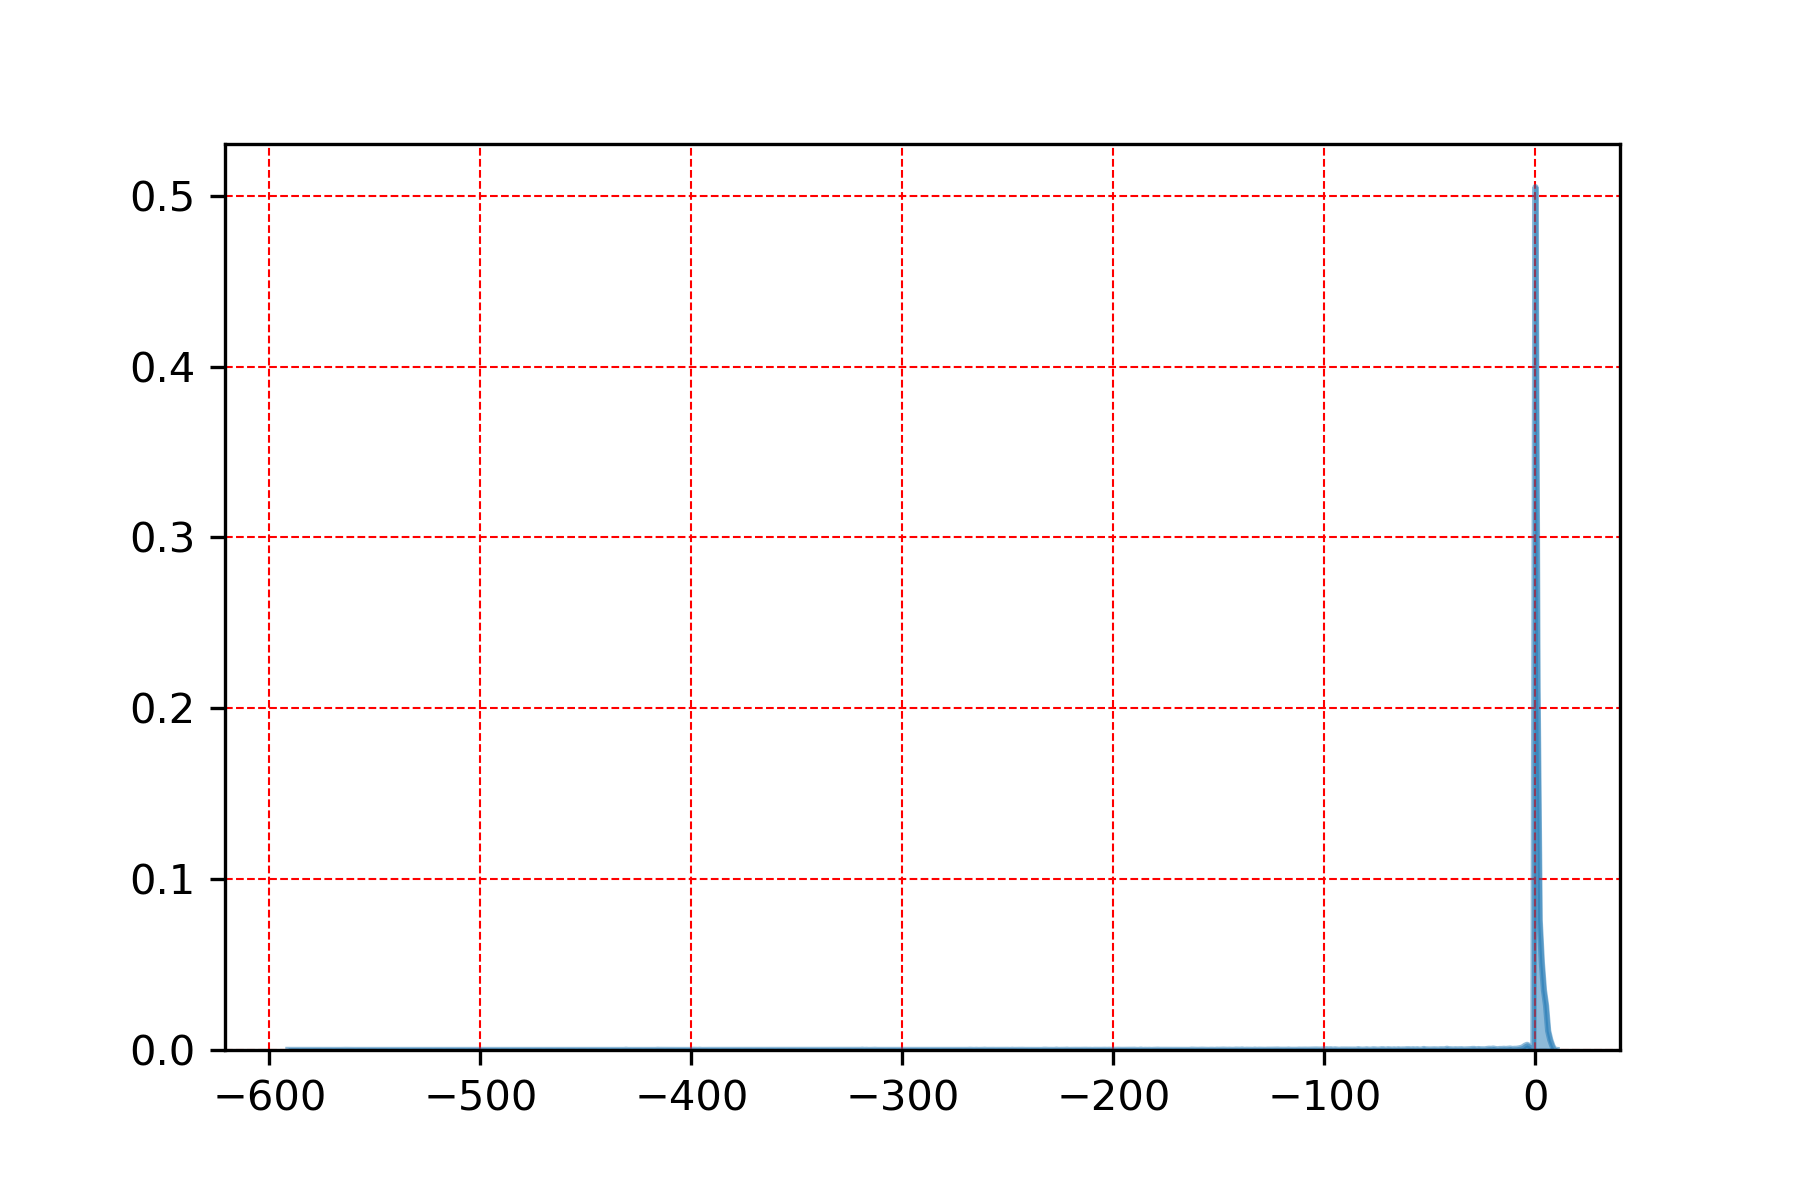

The file beside this chart, header and first rows:
, uv_index
0, 0.5051
1, 0.212
2, 0.07601
3, 0.05137
4, 0.03504
5, 0.02611
6, 0.01119
7, 0.005917
-4, 0.003016
-5, 0.002464
-3, 0.002372
8, 0.002372
-6, 0.001543
-2, 0.001289
-7, 0.001128
-1, 0.0009901
-8, 0.000875
-12, 0.0008289
-20, 0.0008289
-42, 0.0007138
-22, 0.0007138
-13, 0.0006908
-15, 0.0006908
-9, 0.0006908
-10, 0.0006677
-21, 0.0006447
-53, 0.0005987
-29, 0.0005987
-17, 0.0005756
-30, 0.0005756
-14, 0.0005756
-19, 0.0005756
-23, 0.0005756
-11, 0.0005756
-16, 0.0005756
-27, 0.0005526
-41, 0.0004605
-35, 0.0004375
-84, 0.0004375
-31, 0.0004375
-56, 0.0004145
-26, 0.0004145
-73, 0.0004145
-60, 0.0004145
-61, 0.0004145
-58, 0.0004145
-38, 0.0004145
-70, 0.0004145
-45, 0.0004145
-97, 0.0003914
-65, 0.0003914
-18, 0.0003914
-72, 0.0003914
-25, 0.0003914
-99, 0.0003914
-80, 0.0003684
-77, 0.0003684
-36, 0.0003684
-43, 0.0003684
-40, 0.0003684
... 414 more rows
